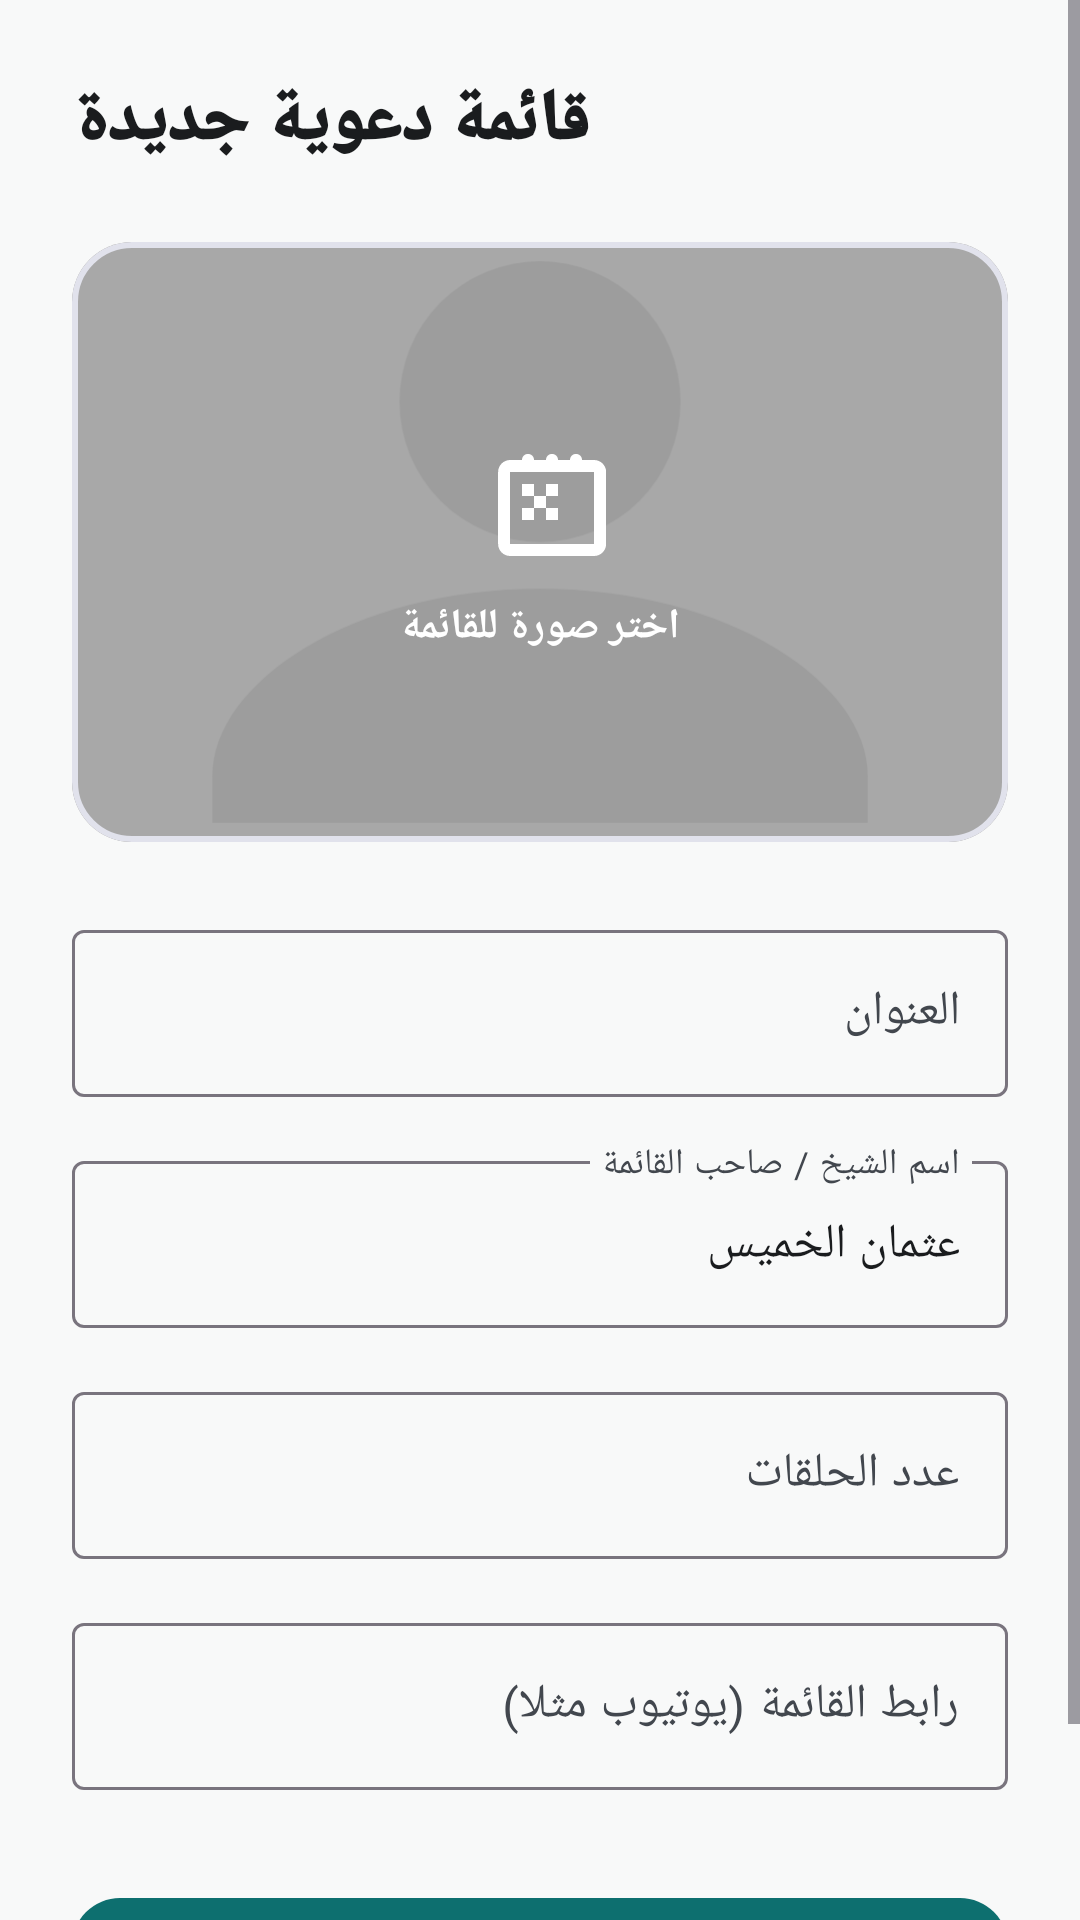

Reconstruct the res/layout file that produces this screen, plus the resources it refers to.
<!-- AndroidManifest.xml: application theme Theme.AzkarApp -->
<!-- res/layout/fragment_admin_add_dawa_list.xml -->
<?xml version="1.0" encoding="utf-8"?>
<ScrollView xmlns:android="http://schemas.android.com/apk/res/android"
    xmlns:app="http://schemas.android.com/apk/res-auto"
    android:layout_width="match_parent"
    android:layout_height="match_parent"
    android:fillViewport="true">

    <androidx.constraintlayout.widget.ConstraintLayout
        android:layout_width="match_parent"
        android:layout_height="wrap_content"
        android:padding="24dp">

        <TextView
            android:id="@+id/tvAddTitle"
            android:layout_width="wrap_content"
            android:layout_height="wrap_content"
            android:fontFamily="sans-serif-black"
            android:text="قائمة دعوية جديدة"
            android:textColor="@color/textPrimary"
            android:textSize="24sp"
            app:layout_constraintStart_toStartOf="parent"
            app:layout_constraintTop_toTopOf="parent" />

        <com.google.android.material.card.MaterialCardView
            android:id="@+id/cardImagePicker"
            android:layout_width="0dp"
            android:layout_height="200dp"
            android:layout_marginTop="24dp"
            app:cardCornerRadius="20dp"
            app:cardElevation="0dp"
            app:layout_constraintEnd_toEndOf="parent"
            app:layout_constraintStart_toStartOf="parent"
            app:layout_constraintTop_toBottomOf="@id/tvAddTitle"
            app:strokeColor="#E1E2EC"
            app:strokeWidth="2dp">

            <androidx.constraintlayout.widget.ConstraintLayout
                android:layout_width="match_parent"
                android:layout_height="match_parent">

                <ImageView
                    android:id="@+id/ivFieldPreview"
                    android:layout_width="match_parent"
                    android:layout_height="match_parent"
                    android:scaleType="centerCrop"
                    android:src="@drawable/placeholder_field" />

                <View
                    android:layout_width="match_parent"
                    android:layout_height="match_parent"
                    android:background="#4D000000" />

                <LinearLayout
                    android:id="@+id/llSelectImage"
                    android:layout_width="wrap_content"
                    android:layout_height="wrap_content"
                    android:gravity="center"
                    android:orientation="vertical"
                    app:layout_constraintBottom_toBottomOf="parent"
                    app:layout_constraintEnd_toEndOf="parent"
                    app:layout_constraintStart_toStartOf="parent"
                    app:layout_constraintTop_toTopOf="parent">

                    <ImageView
                        android:layout_width="48dp"
                        android:layout_height="48dp"
                        android:src="@drawable/ic_add_photo"
                        app:tint="@color/white" />

                    <TextView
                        android:id="@+id/tvImageStatus"
                        android:layout_width="wrap_content"
                        android:layout_height="wrap_content"
                        android:layout_marginTop="8dp"
                        android:text="اختر صورة للقائمة"
                        android:textColor="@color/white"
                        android:textStyle="bold" />
                </LinearLayout>
            </androidx.constraintlayout.widget.ConstraintLayout>
        </com.google.android.material.card.MaterialCardView>

        <com.google.android.material.textfield.TextInputLayout
            android:id="@+id/tilTitle"
            style="@style/Widget.Material3.TextInputLayout.OutlinedBox"
            android:layout_width="0dp"
            android:layout_height="wrap_content"
            android:layout_marginTop="24dp"
            android:hint="العنوان"
            app:layout_constraintEnd_toEndOf="parent"
            app:layout_constraintStart_toStartOf="parent"
            app:layout_constraintTop_toBottomOf="@id/cardImagePicker">

            <com.google.android.material.textfield.TextInputEditText
                android:id="@+id/etTitle"
                android:layout_width="match_parent"
                android:layout_height="wrap_content" />
        </com.google.android.material.textfield.TextInputLayout>

        <com.google.android.material.textfield.TextInputLayout
            android:id="@+id/tilOwner"
            style="@style/Widget.Material3.TextInputLayout.OutlinedBox"
            android:layout_width="0dp"
            android:layout_height="wrap_content"
            android:layout_marginTop="16dp"
            android:hint="اسم الشيخ / صاحب القائمة"
            app:layout_constraintEnd_toEndOf="parent"
            app:layout_constraintStart_toStartOf="parent"
            app:layout_constraintTop_toBottomOf="@id/tilTitle">

            <com.google.android.material.textfield.TextInputEditText
                android:id="@+id/etOwner"
                android:layout_width="match_parent"
                android:layout_height="wrap_content"
                android:text="عثمان الخميس" />
        </com.google.android.material.textfield.TextInputLayout>

        <com.google.android.material.textfield.TextInputLayout
            android:id="@+id/tilEpisodes"
            style="@style/Widget.Material3.TextInputLayout.OutlinedBox"
            android:layout_width="0dp"
            android:layout_height="wrap_content"
            android:layout_marginTop="16dp"
            android:hint="عدد الحلقات"
            app:layout_constraintEnd_toEndOf="parent"
            app:layout_constraintStart_toStartOf="parent"
            app:layout_constraintTop_toBottomOf="@id/tilOwner">

            <com.google.android.material.textfield.TextInputEditText
                android:id="@+id/etEpisodes"
                android:layout_width="match_parent"
                android:layout_height="wrap_content"
                android:inputType="number" />
        </com.google.android.material.textfield.TextInputLayout>

        <com.google.android.material.textfield.TextInputLayout
            android:id="@+id/tilLink"
            style="@style/Widget.Material3.TextInputLayout.OutlinedBox"
            android:layout_width="0dp"
            android:layout_height="wrap_content"
            android:layout_marginTop="16dp"
            android:hint="رابط القائمة (يوتيوب مثلا)"
            app:layout_constraintEnd_toEndOf="parent"
            app:layout_constraintStart_toStartOf="parent"
            app:layout_constraintTop_toBottomOf="@id/tilEpisodes">

            <com.google.android.material.textfield.TextInputEditText
                android:id="@+id/etLink"
                android:layout_width="match_parent"
                android:layout_height="wrap_content" />
        </com.google.android.material.textfield.TextInputLayout>

        <com.google.android.material.button.MaterialButton
            android:id="@+id/btnSubmit"
            android:layout_width="0dp"
            android:layout_height="60dp"
            android:layout_marginTop="32dp"
            android:text="إنشاء القائمة"
            android:textSize="16sp"
            app:cornerRadius="16dp"
            app:layout_constraintEnd_toEndOf="parent"
            app:layout_constraintStart_toStartOf="parent"
            app:layout_constraintTop_toBottomOf="@id/tilLink" />

        <ProgressBar
            android:id="@+id/progressBar"
            android:layout_width="wrap_content"
            android:layout_height="wrap_content"
            android:visibility="gone"
            app:layout_constraintBottom_toBottomOf="@id/btnSubmit"
            app:layout_constraintEnd_toEndOf="@id/btnSubmit"
            app:layout_constraintStart_toStartOf="@id/btnSubmit"
            app:layout_constraintTop_toTopOf="@id/btnSubmit" />

    </androidx.constraintlayout.widget.ConstraintLayout>
</ScrollView>
<!-- resources referenced by this layout -->
<resources>
  <color name="textPrimary">#1A1C1E</color>
  <color name="white">#FFFFFFFF</color>
  <!-- drawable ic_add_photo (drawable) -->
  <vector xmlns:android="http://schemas.android.com/apk/res/android"
      android:width="24dp"
      android:height="24dp"
      android:viewportWidth="24"
      android:viewportHeight="24"
      android:tint="#000000">
    <path
        android:fillColor="@android:color/white"
        android:pathData="M21.02,5H19V4.98c0,-0.55 -0.45,-1 -1,-1s-1,0.45 -1,1V5h-2V4.98c0,-0.55 -0.45,-1 -1,-1s-1,0.45 -1,1V5h-2V4.98c0,-0.55 -0.45,-1 -1,-1s-1,0.45 -1,1V5H7.02c-1.1,0 -2,0.9 -2,2v12c0,1.1 0.9,2 2,2h14c1.1,0 2,-0.9 2,-2V7C23.02,5.9 22.12,5 21.02,5zM21.02,19h-14V7h14V19zM15.02,9h-2v2h-2V9h-2v2h2v2h-2v2h2v-2h2v2h2v-2h-2v-2h2V9z"/>
  </vector>
  <!-- drawable placeholder_field (drawable) -->
  <vector xmlns:android="http://schemas.android.com/apk/res/android"
      android:width="200dp"
      android:height="200dp"
      android:viewportWidth="200"
      android:viewportHeight="200">
    <path
        android:fillColor="#F0F0F0"
        android:pathData="M0,0h200v200h-200z"/>
    <path
        android:fillColor="#E0E0E0"
        android:pathData="M100,70m-30,0a30,30 0,1 1,60 0a30,30 0,1 1,-60 0"/>
    <path
        android:fillColor="#E0E0E0"
        android:pathData="M100,110c-40,0 -70,20 -70,40v10h140v-10c0,-20 -30,-40 -70,-40z"/>
  </vector>
  <style name="Theme.AzkarApp" parent="Base.Theme.AzkarApp" />
  <style name="Base.Theme.AzkarApp" parent="Theme.Material3.DayNight.NoActionBar">
          
          <item name="colorPrimary">@color/teal_primary</item>
          <item name="colorOnPrimary">@color/textOnPrimary</item>
          <item name="colorPrimaryContainer">@color/teal_dark</item>
          
          
          <item name="android:windowBackground">@color/backgroundColor</item>
          <item name="colorSurface">@color/surfaceColor</item>
          <item name="colorOnSurface">@color/textPrimary</item>
          <item name="colorOnSurfaceVariant">@color/textSecondary</item>
          
          
          <item name="android:statusBarColor">@color/backgroundColor</item>
          <item name="android:windowLightStatusBar">true</item>
          <item name="android:navigationBarColor">@color/backgroundColor</item>
      </style>
  <color name="teal_primary">#0D6F6F</color>
  <color name="textOnPrimary">#FFFFFF</color>
  <color name="teal_dark">#084A4A</color>
  <color name="backgroundColor">#F8F9F9</color>
  <color name="surfaceColor">#FFFFFF</color>
  <color name="textSecondary">#42474E</color>
</resources>
